Run: headless pygame with SDL's dummy video driver; simulated clock (each Clock.tick advances the game by its frame time, no real sleeping); random seed 0; keys injected as events and as key.get_pressed() state; no mouse input.
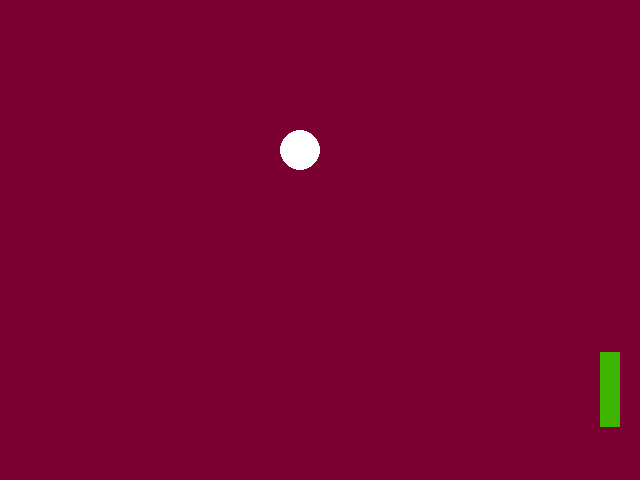
Frame 1 of 4 · flips 1–60 · no input
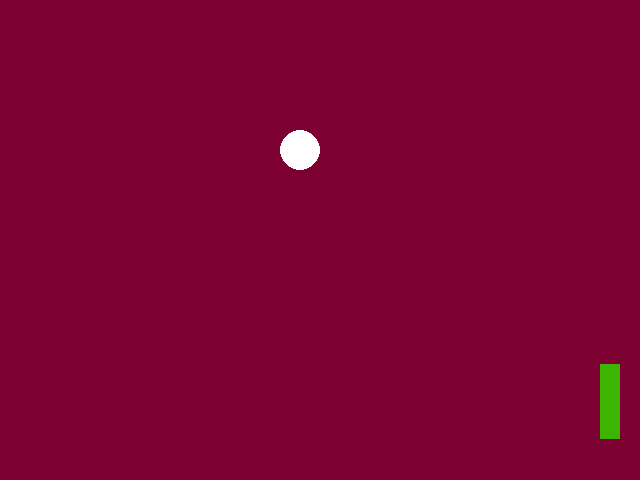
Frame 2 of 4 · flips 61–180 · tapped SPACE, RETURN · held RIGHT (→), D
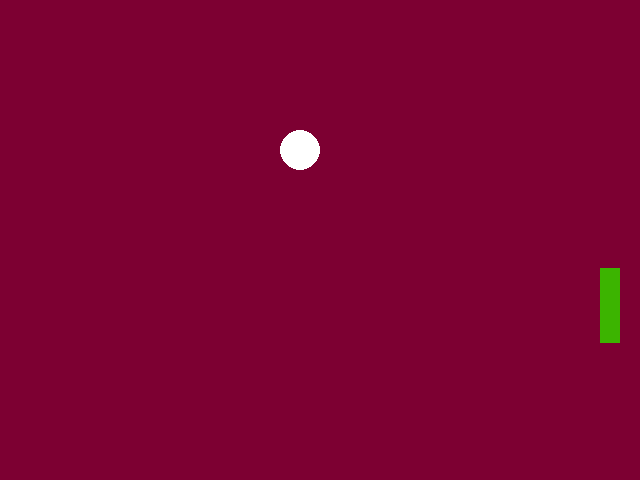
Frame 3 of 4 · flips 181–300 · held DOWN (↓), S
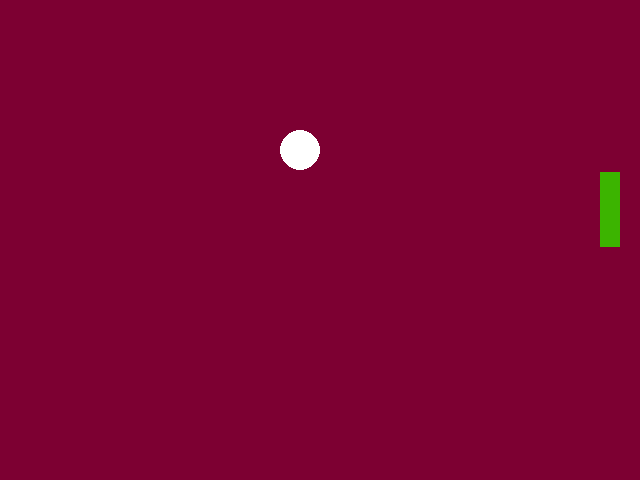
Frame 4 of 4 · flips 301–420 · held LEFT (←), A, UP (↑), W

The pygame program that drew these frames:

# TODO: Copy all of your   04-Drawing.py   program and put it below this comment.
# My first Pygame program.
# Authors: Many people and <Bryer#>

import pygame
import sys

rectY=100
rectspeed=6

screensize=(640, 480)
BackgroundColor=(125, 0, 50)
CircleColor=(255, 255, 255)
CircleRadius=20


pygame.init()
screen = pygame.display.set_mode(screensize)
clock= pygame.time.Clock()
while True:
    clock.tick(60)
    for event in pygame.event.get():
        if event.type == pygame.QUIT:
            sys.exit()

    screen.fill (BackgroundColor)

    rectY= rectY+rectspeed
    print(rectY)
    if rectY>405:rectspeed= -6
    if rectY<0:rectspeed=6

    pygame.draw.circle(screen, CircleColor, (300, 150), CircleRadius)
    pygame.draw.rect(screen, (60, 180, 0), (600, rectY, 20, 75))
    pygame.display.update()
